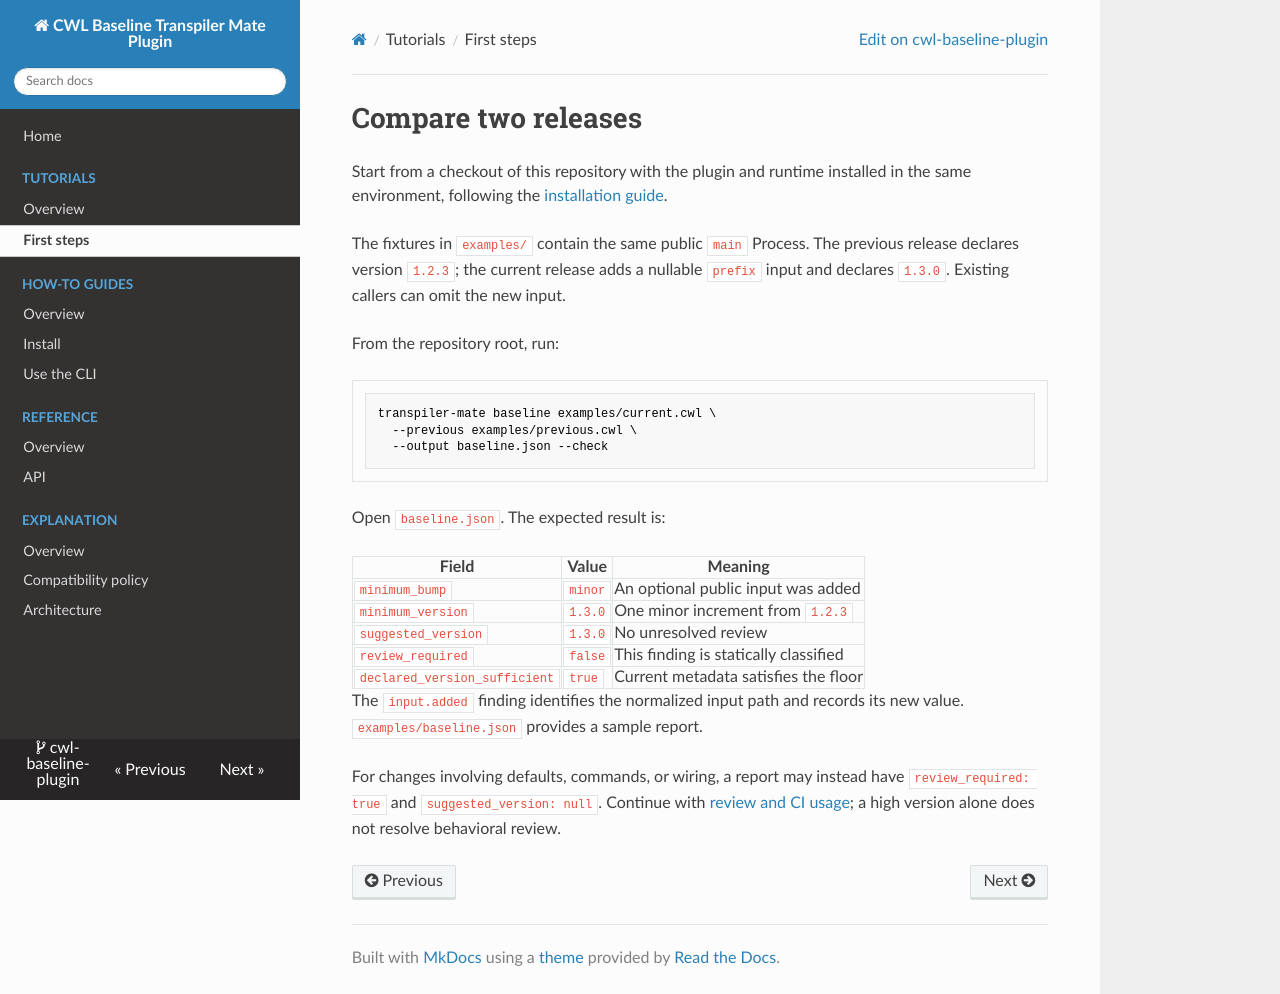

repository: transpiler-mate/cwl-baseline-plugin · page: tutorials/first-steps/index.html · generator: mkdocs

<!--
Copyright 2026 Terradue

Licensed under the Apache License, Version 2.0 (the "License");
you may not use this file except in compliance with the License.
You may obtain a copy of the License at

    http://www.apache.org/licenses/LICENSE-2.0

Unless required by applicable law or agreed to in writing, software
distributed under the License is distributed on an "AS IS" BASIS,
WITHOUT WARRANTIES OR CONDITIONS OF ANY KIND, either express or implied.
See the License for the specific language governing permissions and
limitations under the License.
-->

# Compare two releases

Start from a checkout of this repository with the plugin and runtime installed
in the same environment, following the [installation guide](../how-to/install.md).

The fixtures in `examples/` contain the same public `main` Process. The previous
release declares version `1.2.3`; the current release adds a nullable `prefix`
input and declares `1.3.0`. Existing callers can omit the new input.

From the repository root, run:

```bash
transpiler-mate baseline examples/current.cwl \
  --previous examples/previous.cwl \
  --output baseline.json --check
```

Open `baseline.json`. The expected result is:

| Field | Value | Meaning |
| --- | --- | --- |
| `minimum_bump` | `minor` | An optional public input was added |
| `minimum_version` | `1.3.0` | One minor increment from `1.2.3` |
| `suggested_version` | `1.3.0` | No unresolved review |
| `review_required` | `false` | This finding is statically classified |
| `declared_version_sufficient` | `true` | Current metadata satisfies the floor |

The `input.added` finding identifies the normalized input path and records its
new value. `examples/baseline.json` provides a sample report.

For changes involving defaults, commands, or wiring, a report may instead have
`review_required: true` and `suggested_version: null`. Continue with
[review and CI usage](../how-to/use-cli.md); a high version alone does not resolve
behavioral review.
